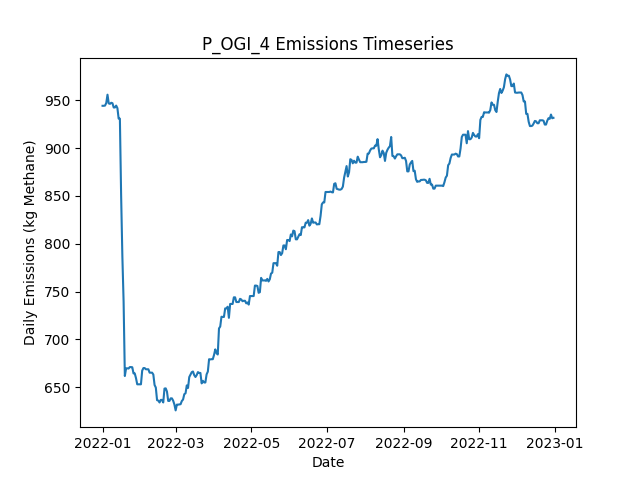

The table this chart was drawn from, first rows:
Date, Daily Emissions (Kg Methane), Daily Mitigable Emissions (Kg Methane), Daily Non-Mitigable Emissions (Kg Methan…, Daily Cost ($), Active Leaks, New Leaks, Leaks Repaired, Leaks Naturally Repaired, Leaks Tagged, Daily Repair Cost ($), Daily Natural Repair Cost ($), OGI Deployment Cost ($), OGI Sites flagged for Follow-Up, OGI Leaks tagged for repair, OGI Sites Visited, OGI Travel Time (Minutes), OGI Survey Time (Minutes)
2022-01-01, 944.3, 600.2, 344.1, 2876, 355, 357, 0, 2, 23, 0.00000, 400, 2876, , 23, 3, 180, 300
2022-01-02, 944.3, 600.2, 344.1, 2876, 355, 0, 0, 0, 25, 0.00000, 0.00000, 2876, , 25, 3, 180, 360
2022-01-03, 944.5, 600.4, 344.1, 2876, 356, 1, 0, 0, 19, 0.00000, 0.00000, 2876, , 19, 3, 180, 300
2022-01-04, 947.2, 603.1, 344.1, 2876, 357, 1, 0, 0, 31, 0.00000, 0.00000, 2876, , 31, 3, 180, 360
2022-01-05, 955.9, 611.8, 344.1, 0.00000, 360, 3, 0, 0, 0, 0.00000, 0.00000, 0.00000, , 0, 0, 0, 0
2022-01-06, 946.8, 604.7, 342.1, 0.00000, 357, 0, 0, 2, 0, 0.00000, 400, 0.00000, , 0, 0, 0, 0
2022-01-07, 946.3, 604.7, 341.7, 0.00000, 356, 0, 0, 0, 0, 0.00000, 0.00000, 0.00000, , 0, 0, 0, 0
2022-01-08, 947.4, 606.2, 341.2, 0.00000, 356, 1, 0, 0, 0, 0.00000, 0.00000, 0.00000, , 0, 0, 0, 0
2022-01-09, 947, 605.8, 341.2, 0.00000, 355, 0, 0, 1, 0, 0.00000, 200, 0.00000, , 0, 0, 0, 0
2022-01-10, 942.5, 601.3, 341.2, 0.00000, 354, 0, 0, 1, 0, 0.00000, 200, 0.00000, , 0, 0, 0, 0
2022-01-11, 942.5, 601.3, 341.2, 0.00000, 354, 0, 0, 0, 0, 0.00000, 0.00000, 0.00000, , 0, 0, 0, 0
2022-01-12, 944.5, 601.3, 343.2, 0.00000, 355, 1, 0, 0, 0, 0.00000, 0.00000, 0.00000, , 0, 0, 0, 0
2022-01-13, 941.8, 598.6, 343.2, 0.00000, 354, 0, 0, 1, 0, 0.00000, 200, 0.00000, , 0, 0, 0, 0
2022-01-14, 930.9, 595.9, 334.9, 0.00000, 352, 0, 0, 1, 0, 0.00000, 200, 0.00000, , 0, 0, 0, 0
2022-01-15, 930.9, 595.9, 334.9, 0.00000, 352, 0, 0, 0, 0, 0.00000, 0.00000, 0.00000, , 0, 0, 0, 0
2022-01-16, 850.4, 515.5, 334.9, 4200, 331, 0, 21, 0, 0, 4200, 0.00000, 0.00000, , 0, 0, 0, 0
2022-01-17, 786.8, 453.8, 332.9, 3800, 311, 1, 19, 1, 0, 3800, 200, 0.00000, , 0, 0, 0, 0
2022-01-18, 739.4, 406.5, 332.9, 2800, 298, 2, 14, 1, 0, 2800, 200, 0.00000, , 0, 0, 0, 0
2022-01-19, 661.6, 326.7, 334.9, 5000, 275, 2, 25, 0, 0, 5000, 0.00000, 0.00000, , 0, 0, 0, 0
2022-01-20, 669.6, 335.4, 334.2, 0.00000, 276, 2, 0, 0, 0, 0.00000, 0.00000, 0.00000, , 0, 0, 0, 0
2022-01-21, 669.6, 335.4, 334.2, 0.00000, 276, 0, 0, 0, 0, 0.00000, 0.00000, 0.00000, , 0, 0, 0, 0
2022-01-22, 669.4, 335.2, 334.2, 0.00000, 275, 0, 0, 1, 0, 0.00000, 200, 0.00000, , 0, 0, 0, 0
2022-01-23, 670.9, 335.2, 335.8, 0.00000, 275, 1, 0, 0, 0, 0.00000, 0.00000, 0.00000, , 0, 0, 0, 0
2022-01-24, 670.9, 335.2, 335.8, 0.00000, 275, 0, 0, 0, 0, 0.00000, 0.00000, 0.00000, , 0, 0, 0, 0
2022-01-25, 670.8, 337, 333.8, 0.00000, 276, 2, 0, 0, 0, 0.00000, 0.00000, 0.00000, , 0, 0, 0, 0
2022-01-26, 664.3, 332.5, 331.8, 0.00000, 274, 0, 0, 1, 0, 0.00000, 200, 0.00000, , 0, 0, 0, 0
2022-01-27, 664.3, 332.5, 331.8, 0.00000, 274, 0, 0, 0, 0, 0.00000, 0.00000, 0.00000, , 0, 0, 0, 0
2022-01-28, 659.4, 327.1, 332.3, 0.00000, 273, 1, 0, 2, 0, 0.00000, 400, 0.00000, , 0, 0, 0, 0
2022-01-29, 652.9, 329.8, 323.1, 0.00000, 273, 2, 0, 0, 0, 0.00000, 0.00000, 0.00000, , 0, 0, 0, 0
2022-01-30, 652.9, 329.8, 323.1, 0.00000, 273, 0, 0, 0, 0, 0.00000, 0.00000, 0.00000, , 0, 0, 0, 0
2022-01-31, 652.9, 329.8, 323.1, 0.00000, 273, 0, 0, 0, 0, 0.00000, 0.00000, 0.00000, , 0, 0, 0, 0
2022-02-01, 652.9, 329.8, 323.1, 0.00000, 273, 0, 0, 0, 0, 0.00000, 0.00000, 0.00000, , 0, 0, 0, 0
2022-02-02, 667.2, 335.8, 331.4, 0.00000, 275, 2, 0, 0, 0, 0.00000, 0.00000, 0.00000, , 0, 0, 0, 0
2022-02-03, 669.9, 338.5, 331.4, 0.00000, 276, 1, 0, 0, 0, 0.00000, 0.00000, 0.00000, , 0, 0, 0, 0
2022-02-04, 669.9, 338.5, 331.4, 0.00000, 276, 0, 0, 0, 0, 0.00000, 0.00000, 0.00000, , 0, 0, 0, 0
2022-02-05, 668.6, 341.2, 327.4, 0.00000, 275, 1, 0, 0, 0, 0.00000, 0.00000, 0.00000, , 0, 0, 0, 0
2022-02-06, 668.6, 341.2, 327.4, 0.00000, 275, 0, 0, 0, 0, 0.00000, 0.00000, 0.00000, , 0, 0, 0, 0
2022-02-07, 668.6, 340.8, 327.9, 0.00000, 274, 1, 0, 2, 0, 0.00000, 400, 0.00000, , 0, 0, 0, 0
2022-02-08, 665.1, 339.2, 325.9, 0.00000, 272, 0, 0, 1, 0, 0.00000, 200, 0.00000, , 0, 0, 0, 0
2022-02-09, 665.1, 339.2, 325.9, 0.00000, 272, 0, 0, 0, 0, 0.00000, 0.00000, 0.00000, , 0, 0, 0, 0
2022-02-10, 665.1, 339.2, 325.9, 0.00000, 272, 0, 0, 0, 0, 0.00000, 0.00000, 0.00000, , 0, 0, 0, 0
2022-02-11, 663.1, 339.2, 323.9, 0.00000, 271, 0, 0, 0, 0, 0.00000, 0.00000, 0.00000, , 0, 0, 0, 0
2022-02-12, 652.2, 339.2, 313, 0.00000, 269, 0, 0, 0, 0, 0.00000, 0.00000, 0.00000, , 0, 0, 0, 0
2022-02-13, 649.5, 336.5, 313, 0.00000, 268, 0, 0, 1, 0, 0.00000, 200, 0.00000, , 0, 0, 0, 0
2022-02-14, 636.3, 341, 295.4, 0.00000, 268, 2, 0, 0, 0, 0.00000, 0.00000, 0.00000, , 0, 0, 0, 0
2022-02-15, 635.9, 340.8, 295.1, 0.00000, 266, 0, 0, 1, 0, 0.00000, 200, 0.00000, , 0, 0, 0, 0
2022-02-16, 633.9, 340.8, 293.2, 0.00000, 265, 0, 0, 0, 0, 0.00000, 0.00000, 0.00000, , 0, 0, 0, 0
2022-02-17, 636.6, 343.4, 293.2, 0.00000, 266, 1, 0, 0, 0, 0.00000, 0.00000, 0.00000, , 0, 0, 0, 0
2022-02-18, 636.6, 343.4, 293.2, 0.00000, 266, 0, 0, 0, 0, 0.00000, 0.00000, 0.00000, , 0, 0, 0, 0
2022-02-19, 633.9, 340.8, 293.2, 0.00000, 265, 0, 0, 1, 0, 0.00000, 200, 0.00000, , 0, 0, 0, 0
2022-02-20, 648.4, 346.3, 302.1, 0.00000, 266, 2, 0, 1, 0, 0.00000, 200, 0.00000, , 0, 0, 0, 0
2022-02-21, 648.7, 346.6, 302.1, 0.00000, 267, 1, 0, 0, 0, 0.00000, 0.00000, 0.00000, , 0, 0, 0, 0
2022-02-22, 645.3, 352.2, 293.2, 0.00000, 266, 1, 0, 1, 0, 0.00000, 200, 0.00000, , 0, 0, 0, 0
2022-02-23, 635.5, 352.2, 283.4, 0.00000, 265, 1, 0, 0, 0, 0.00000, 0.00000, 0.00000, , 0, 0, 0, 0
2022-02-24, 635.5, 352.2, 283.4, 0.00000, 265, 0, 0, 0, 0, 0.00000, 0.00000, 0.00000, , 0, 0, 0, 0
2022-02-25, 638.2, 354.8, 283.4, 0.00000, 266, 1, 0, 0, 0, 0.00000, 0.00000, 0.00000, , 0, 0, 0, 0
2022-02-26, 638.2, 354.8, 283.4, 0.00000, 266, 0, 0, 0, 0, 0.00000, 0.00000, 0.00000, , 0, 0, 0, 0
2022-02-27, 635.8, 354.8, 281, 0.00000, 264, 0, 0, 0, 0, 0.00000, 0.00000, 0.00000, , 0, 0, 0, 0
2022-02-28, 631.8, 354.8, 277, 0.00000, 262, 0, 0, 0, 0, 0.00000, 0.00000, 0.00000, , 0, 0, 0, 0
2022-03-01, 625.6, 350.6, 275, 0.00000, 260, 1, 0, 2, 0, 0.00000, 400, 0.00000, , 0, 0, 0, 0
... 305 more rows
